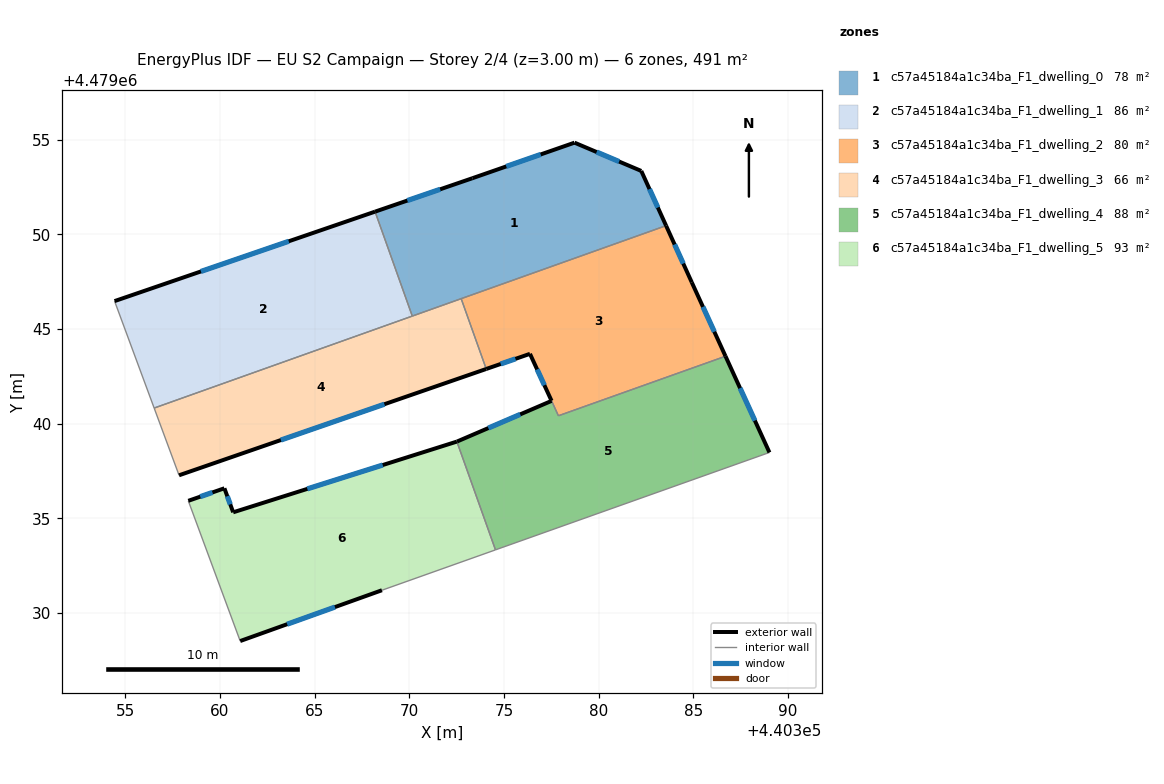
=== STOREY PLAN SPEC (per zone: floor XY polygon, exterior-wall plan segments, windows/doors) ===
zone 1: c57a45184a1c34ba_F1_dwelling_0  (77.6 m²)
  floor: (440382.25, 4479053.34) (440383.56, 4479050.45) (440370.16, 4479045.68) (440368.20, 4479051.19) (440373.34, 4479052.96) (440378.73, 4479054.84)
  exterior wall: (440383.56, 4479050.45) – (440382.25, 4479053.34)  [3.2 m]
    window: (440383.13, 4479051.41) – (440382.69, 4479052.39)  [1.1 m²]
  exterior wall: (440373.34, 4479052.96) – (440368.20, 4479051.19)  [5.4 m]
    window: (440371.63, 4479052.37) – (440369.90, 4479051.78)  [1.9 m²]
  exterior wall: (440378.73, 4479054.84) – (440373.34, 4479052.96)  [5.7 m]
    window: (440376.94, 4479054.21) – (440375.12, 4479053.58)  [1.9 m²]
  exterior wall: (440382.25, 4479053.34) – (440378.73, 4479054.84)  [3.8 m]
    window: (440381.08, 4479053.84) – (440379.90, 4479054.34)  [1.3 m²]
  interior walls: 3
zone 2: c57a45184a1c34ba_F1_dwelling_1  (86.1 m²)
  floor: (440368.20, 4479051.19) (440370.16, 4479045.68) (440356.53, 4479040.82) (440354.44, 4479046.47)
  exterior wall: (440368.20, 4479051.19) – (440354.44, 4479046.47)  [14.5 m]
    window: (440363.64, 4479049.63) – (440359.00, 4479048.04)  [5.0 m²]
  interior walls: 3
zone 3: c57a45184a1c34ba_F1_dwelling_2  (79.7 m²)
  floor: (440383.56, 4479050.45) (440384.92, 4479047.46) (440386.70, 4479043.56) (440377.88, 4479040.42) (440376.38, 4479043.69) (440374.07, 4479042.89) (440372.74, 4479046.60)
  exterior wall: (440376.38, 4479043.69) – (440377.51, 4479041.21)  [2.7 m]
    window: (440376.75, 4479042.87) – (440377.14, 4479042.03)  [0.9 m²]
  exterior wall: (440374.07, 4479042.89) – (440376.38, 4479043.69)  [2.4 m]
    window: (440374.83, 4479043.15) – (440375.61, 4479043.42)  [0.8 m²]
  exterior wall: (440384.92, 4479047.46) – (440383.56, 4479050.45)  [3.3 m]
    window: (440384.47, 4479048.45) – (440384.01, 4479049.46)  [1.1 m²]
  exterior wall: (440386.70, 4479043.56) – (440384.92, 4479047.46)  [4.3 m]
    window: (440386.11, 4479044.85) – (440385.51, 4479046.17)  [1.5 m²]
  interior walls: 4
zone 4: c57a45184a1c34ba_F1_dwelling_3  (66.4 m²)
  floor: (440372.74, 4479046.60) (440374.07, 4479042.89) (440357.85, 4479037.28) (440356.53, 4479040.82)
  exterior wall: (440357.85, 4479037.28) – (440374.07, 4479042.89)  [17.2 m]
    window: (440363.22, 4479039.14) – (440368.69, 4479041.03)  [5.8 m²]
  interior walls: 4
zone 5: c57a45184a1c34ba_F1_dwelling_4  (87.8 m²)
  floor: (440386.70, 4479043.56) (440389.02, 4479038.48) (440374.55, 4479033.34) (440372.52, 4479039.06) (440377.52, 4479041.20) (440377.88, 4479040.42)
  exterior wall: (440377.52, 4479041.20) – (440372.52, 4479039.06)  [5.4 m]
    window: (440375.86, 4479040.49) – (440374.18, 4479039.77)  [1.9 m²]
  exterior wall: (440389.02, 4479038.48) – (440386.70, 4479043.56)  [5.6 m]
    window: (440388.25, 4479040.16) – (440387.47, 4479041.88)  [1.9 m²]
  interior walls: 4
zone 6: c57a45184a1c34ba_F1_dwelling_5  (93.5 m²)
  floor: (440372.52, 4479039.05) (440374.55, 4479033.34) (440368.56, 4479031.21) (440361.08, 4479028.52) (440358.34, 4479035.93) (440360.24, 4479036.59) (440360.71, 4479035.32)
  exterior wall: (440361.08, 4479028.52) – (440368.56, 4479031.21)  [7.9 m]
    window: (440363.56, 4479029.41) – (440366.08, 4479030.32)  [2.7 m²]
  exterior wall: (440360.24, 4479036.59) – (440358.34, 4479035.93)  [2.0 m]
    window: (440359.61, 4479036.37) – (440358.97, 4479036.15)  [0.7 m²]
  exterior wall: (440360.71, 4479035.32) – (440360.24, 4479036.59)  [1.4 m]
    window: (440360.55, 4479035.74) – (440360.40, 4479036.17)  [0.5 m²]
  exterior wall: (440372.52, 4479039.05) – (440360.71, 4479035.32)  [12.4 m]
    window: (440368.60, 4479037.82) – (440364.62, 4479036.56)  [4.2 m²]
  interior walls: 3

=== DERIVED (storey summary) ===
Building: EU S2 Campaign
Storey: 2 of 4  (floor level z = 3.00 m)
Storey gross floor area: 491.0 m²
Zones on this storey: 6
  - c57a45184a1c34ba_F1_dwelling_0: floor 77.6 m²; exterior wall 18.1 m (54.4 m²); 4 window(s) 6.2 m²; WWR 11.4%
  - c57a45184a1c34ba_F1_dwelling_1: floor 86.1 m²; exterior wall 14.5 m (43.6 m²); 1 window(s) 5.0 m²; WWR 11.4%
  - c57a45184a1c34ba_F1_dwelling_2: floor 79.7 m²; exterior wall 12.7 m (38.2 m²); 4 window(s) 4.3 m²; WWR 11.4%
  - c57a45184a1c34ba_F1_dwelling_3: floor 66.4 m²; exterior wall 17.2 m (51.5 m²); 1 window(s) 5.8 m²; WWR 11.4%
  - c57a45184a1c34ba_F1_dwelling_4: floor 87.8 m²; exterior wall 11.0 m (33.1 m²); 2 window(s) 3.8 m²; WWR 11.4%
  - c57a45184a1c34ba_F1_dwelling_5: floor 93.5 m²; exterior wall 23.7 m (71.1 m²); 4 window(s) 8.1 m²; WWR 11.4%
Zone adjacency (shared interzone walls):
  - c57a45184a1c34ba_F1_dwelling_0 ↔ c57a45184a1c34ba_F1_dwelling_1
  - c57a45184a1c34ba_F1_dwelling_0 ↔ c57a45184a1c34ba_F1_dwelling_2
  - c57a45184a1c34ba_F1_dwelling_0 ↔ c57a45184a1c34ba_F1_dwelling_3
  - c57a45184a1c34ba_F1_dwelling_1 ↔ c57a45184a1c34ba_F1_dwelling_3
  - c57a45184a1c34ba_F1_dwelling_2 ↔ c57a45184a1c34ba_F1_dwelling_3
  - c57a45184a1c34ba_F1_dwelling_2 ↔ c57a45184a1c34ba_F1_dwelling_4
  - c57a45184a1c34ba_F1_dwelling_4 ↔ c57a45184a1c34ba_F1_dwelling_5